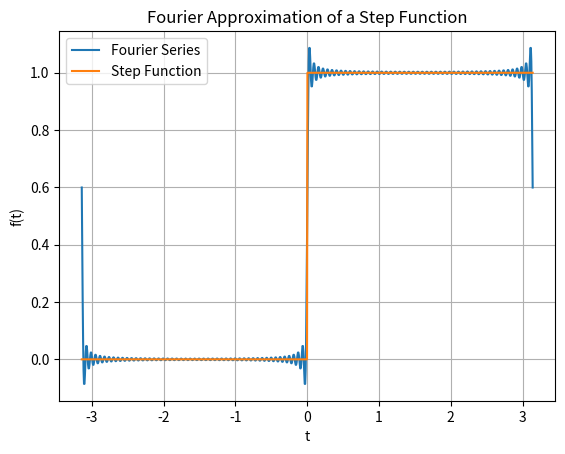

Python code for this plot:
# -*- coding: utf-8 -*-
"""
Created on Thu Sep  5 13:21:36 2019
Nathan Marshall

This code computes Fourier coefficents for an arbitrary function on the 
interval -pi to pi. As an example it is shown computing Fourier coefficients
for a step function that is 0 for t < 0 and 1 for t >= 0. The actual function
and Fourier approximation are displayed in a graph for comparison.
"""
#%%
import numpy as np
from matplotlib import pyplot as plt
num = 1000 #number of t points to be generated
num_terms = 100 #number of Fourier series terms to be computed
tmin = -np.pi #minimum t value
tmax = np.pi #maximum t value
t = np.linspace(tmin, tmax, num) #array of t values with above properties
dt = (tmax-tmin)/(num-1) #the width (dt) between each t value

def ft(t): 
    '''This function defines a step function.'''
    if t < 0: #if t < 0, return a 0
        return(int(0))
    if t >= 0: #if t >= 0, return a 1
        return(int(1))
    
def find_a(ft, dt, n):
    '''Computes A_n terms of the Fourier series.'''
    integral = 0 #intially the integral is set to 0
    for i in range(0, num): #loop through values of t                       
        integral += ft(t[i])*np.sin(n*t[i])*dt #add up each piece of integral
    return(integral*(1/np.pi)) #return the integral divided by pi
          
def find_b(ft, dt, n):
    '''Computes B_n terms of the Fourier series.'''
    integral = 0 #intially the integral is set to 0
    for i in range(0, num): #loop through values of t                       
        integral += ft(t[i])*np.cos(n*t[i])*dt
    return(integral*(1/np.pi))
    
an = [] #list for containing A_n coefficients
bn = [] #list for containing B_n coefficients

for i in range(0, num_terms): #finding coefficients up to the declared number
    an.append(find_a(ft, dt, i)) #add each coefficent to the proper list
    bn.append(find_b(ft, dt, i))

bn[0] = bn[0]/2 #satisfying the exception case for B_0

fourier = [] #list for containing the Fourier approximation of the function
for ti in t: #loop through every t value
    y = 0 #start with the value of the function at 0
    for n in range(0, num_terms): #add contribution from each Fourier term
        y += bn[n]*np.cos(n * ti) + an[n]*np.sin(n * ti)
    fourier.append(y) #add the Fourier approximation value to the list
    
ft_plot = [ft(ti) for ti in t] #create a list of actual function values to plot
plt.plot(t, fourier, label='Fourier Series') #plot the Fourier approximation
plt.plot(t, ft_plot, label='Step Function') #plot the actual function
plt.title('Fourier Approximation of a Step Function')
plt.xlabel('t') #x-axis label
plt.ylabel('f(t)') #y-axis label
plt.grid(True) #add grid to plot
plt.legend() #add legend to plot
plt.show() #make sure the plot is displayed

